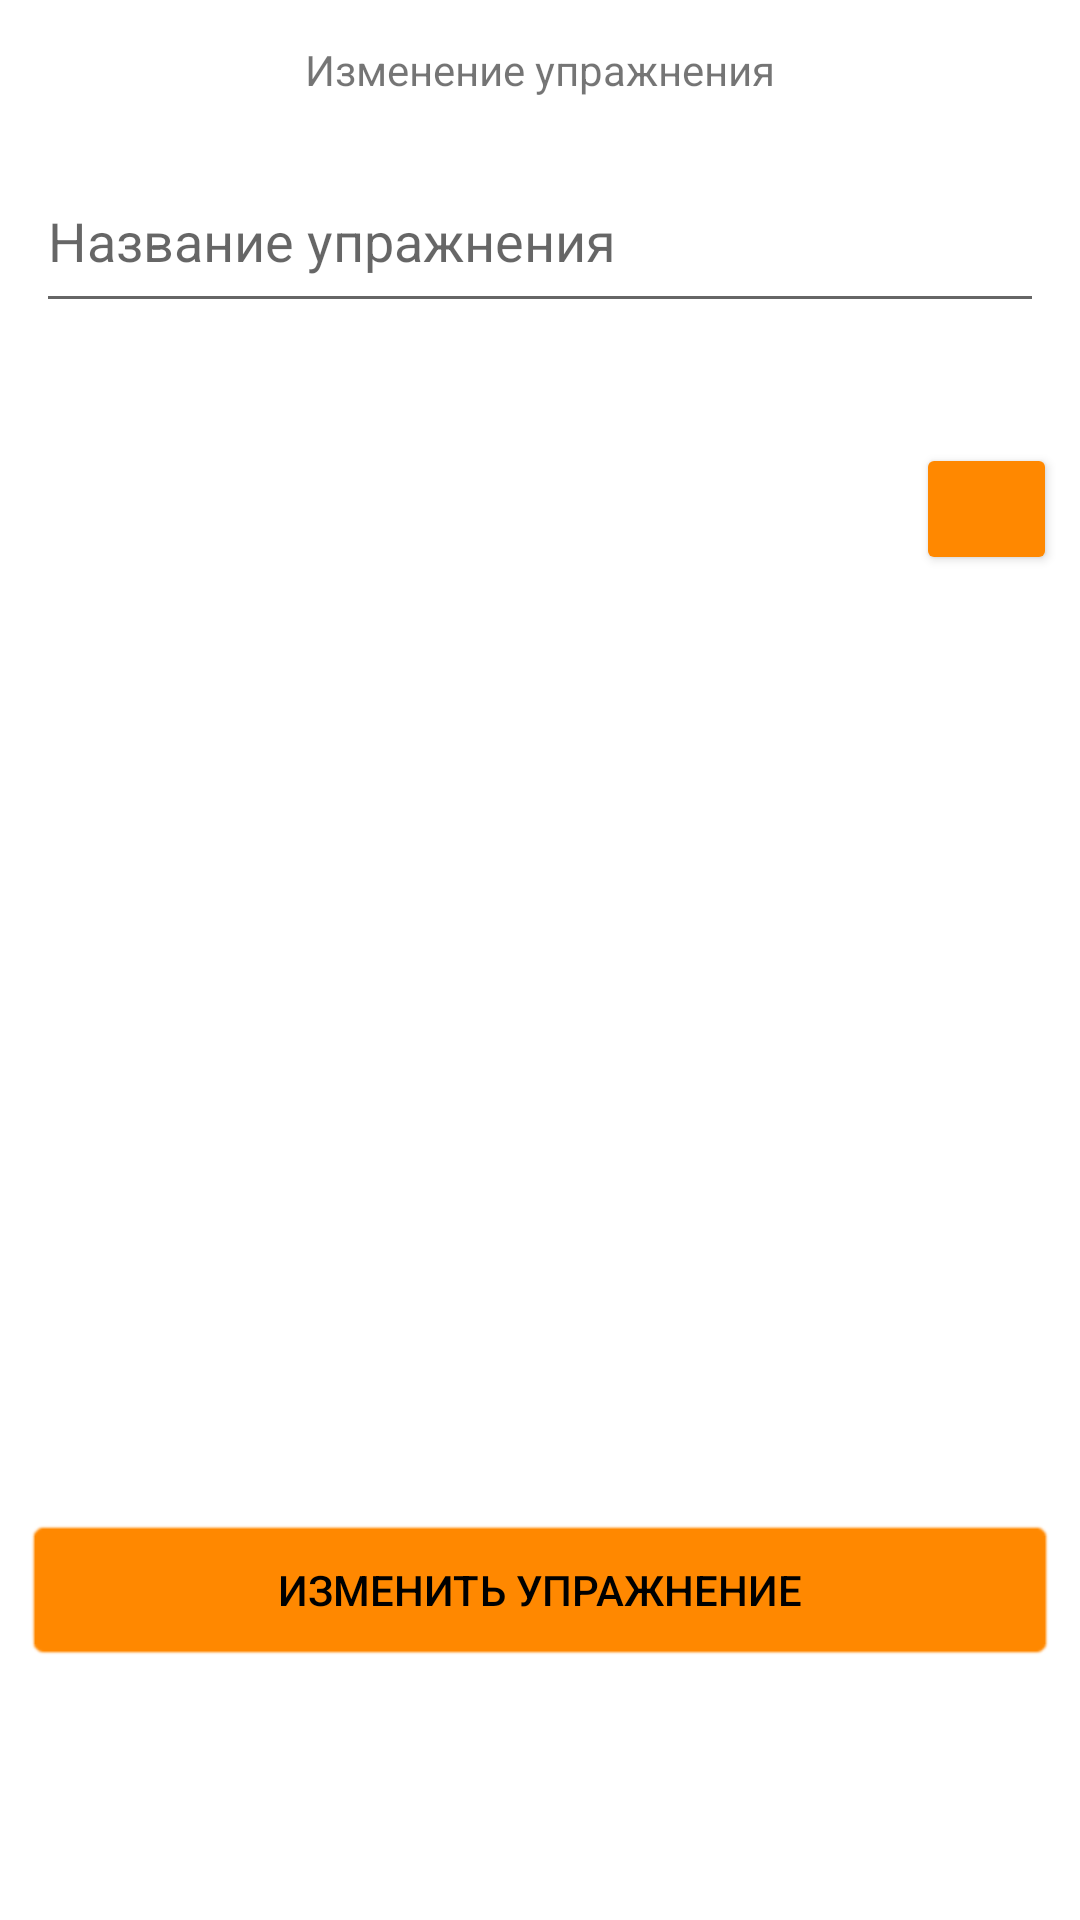

Reconstruct the res/layout file that produces this screen, plus the resources it refers to.
<!-- AndroidManifest.xml: application theme Theme.MyApp -->
<!-- res/layout/panel_edit_exercise.xml -->
<?xml version="1.0" encoding="utf-8"?>
<androidx.constraintlayout.widget.ConstraintLayout xmlns:android="http://schemas.android.com/apk/res/android"
    xmlns:app="http://schemas.android.com/apk/res-auto"
    xmlns:tools="http://schemas.android.com/tools"
    android:id="@+id/holder"
    android:layout_width="match_parent"
    android:layout_height="match_parent"
    tools:context=".MainActivity">

    <EditText
        android:id="@+id/textExerciseName"
        android:layout_width="0dp"
        android:layout_height="58dp"
        android:layout_marginStart="12dp"
        android:layout_marginTop="36dp"
        android:layout_marginEnd="12dp"
        android:ems="10"
        android:hint="@string/name_exercise"
        android:inputType="textPersonName"
        app:layout_constraintEnd_toEndOf="parent"
        app:layout_constraintHorizontal_bias="1.0"
        app:layout_constraintStart_toStartOf="parent"
        app:layout_constraintTop_toTopOf="@+id/textView" />

    <TextView
        android:id="@+id/textView"
        android:layout_width="wrap_content"
        android:layout_height="wrap_content"
        android:text="@string/edition_exercise"
        app:layout_constraintBottom_toBottomOf="parent"
        app:layout_constraintEnd_toEndOf="parent"
        app:layout_constraintStart_toStartOf="parent"
        app:layout_constraintTop_toTopOf="parent"
        app:layout_constraintVertical_bias="0.022" />

    <ImageView
        android:id="@+id/imageView"
        android:layout_width="300dp"
        android:layout_height="300dp"
        android:layout_marginTop="12dp"
        app:layout_constraintEnd_toEndOf="parent"
        app:layout_constraintHorizontal_bias="0.495"
        app:layout_constraintStart_toStartOf="parent"
        app:layout_constraintTop_toBottomOf="@+id/textExerciseName"
        app:srcCompat="@drawable/ic_baseline_image_24" />

    <Button
        android:id="@+id/pick_image"
        android:layout_width="47dp"
        android:layout_height="44dp"

        android:layout_marginTop="40dp"
        android:backgroundTint="@color/orange"
        android:theme="@style/Widget.AppCompat.Button.Borderless.Colored"
        app:icon="@drawable/edit_black"
        app:iconGravity="textStart"
        app:iconPadding="0dp"
        app:iconTint="@color/black"
        app:layout_constraintEnd_toEndOf="parent"
        app:layout_constraintHorizontal_bias="0.975"
        app:layout_constraintStart_toStartOf="parent"
        app:layout_constraintTop_toBottomOf="@+id/textExerciseName" />

    <androidx.appcompat.widget.AppCompatButton
        android:id="@+id/buttonEditExercise"
        android:layout_width="0dp"
        android:layout_height="wrap_content"
        android:layout_marginStart="8dp"
        android:layout_marginTop="8dp"
        android:layout_marginEnd="8dp"
        android:layout_marginBottom="8dp"
        android:background="@android:drawable/editbox_background"
        android:backgroundTint="@color/orange"
        android:text="@string/edit_exercise"
        android:textColor="@color/black"
        app:layout_constraintBottom_toBottomOf="parent"
        app:layout_constraintEnd_toEndOf="parent"
        app:layout_constraintHorizontal_bias="0.0"
        app:layout_constraintStart_toStartOf="parent"
        app:layout_constraintTop_toBottomOf="@+id/imageView" />


</androidx.constraintlayout.widget.ConstraintLayout>
<!-- resources referenced by this layout -->
<resources>
  <color name="black">#FF000000</color>
  <color name="orange">@android:color/holo_orange_dark</color>
  <string name="edit_exercise">Изменить упражнение</string>
  <string name="edition_exercise">Изменение упражнения</string>
  <string name="name_exercise">Название упражнения</string>
  <style name="Theme.MyApp" parent="Theme.MaterialComponents.DayNight.DarkActionBar">
          
          <item name="android:windowDrawsSystemBarBackgrounds">true</item>
          <item name="colorPrimary">@color/purple_500</item>
          <item name="colorPrimaryVariant">@color/purple_700</item>
          <item name="colorOnPrimary">@color/white</item>
          
          <item name="colorSecondary">@color/teal_200</item>
          <item name="colorSecondaryVariant">@color/teal_700</item>
          <item name="colorOnSecondary">@color/black</item>
          <item name="android:windowFullscreen">true</item>
          
          <item name="android:statusBarColor">?attr/colorPrimaryVariant</item>
          
      </style>
  <color name="purple_500">#FF6200EE</color>
  <color name="purple_700">#FF3700B3</color>
  <color name="white">#FFFFFFFF</color>
  <color name="teal_200">#FF03DAC5</color>
  <color name="teal_700">#FF018786</color>
</resources>
